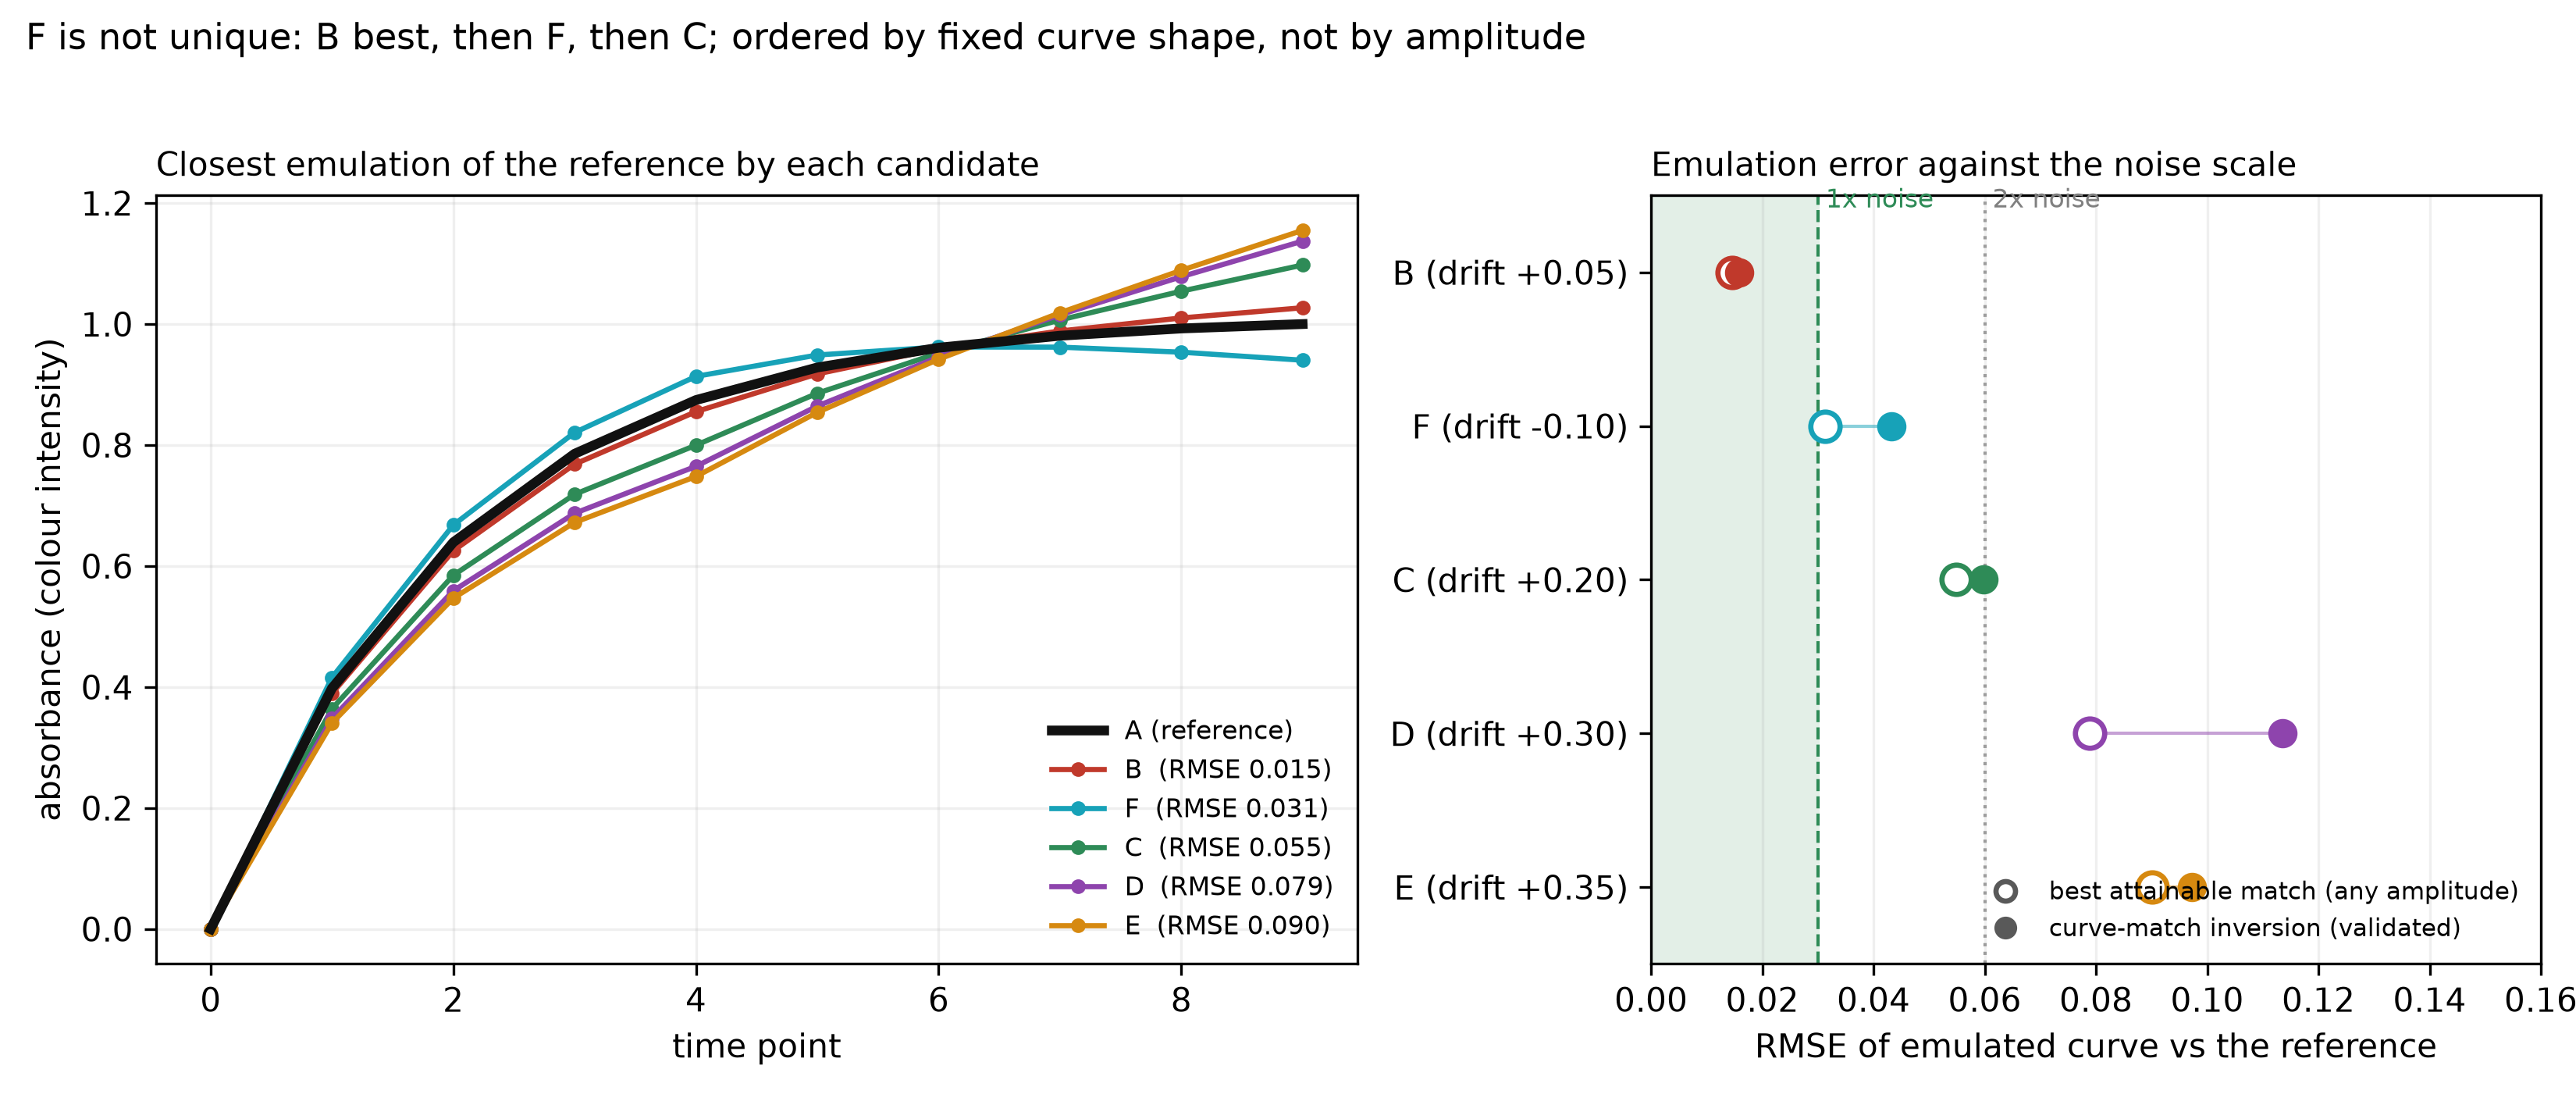

This figure's Python source:
"""Validate the inversion against the withheld ground truth: how close can each candidate get to A?

Left: the reference colour-development curve (chromogen A at the centre point) with each candidate's
closest attainable emulation, the best amplitude for that compound's fixed shape. Because the
continuous factors move only amplitude and each compound carries a fixed late-time drift, the
candidates separate at the tail: B and F track the reference, C is close, D and E lift away. Right:
the emulation error (RMSE to the reference) per candidate against the measurement-noise scale; the
open marker is each compound's best attainable match (best at any amplitude), the filled marker is what the
coding-invariant curve-match inversion actually reaches when its real-unit settings are pushed back
through the simulator. Ordered by late-time drift. Regenerates ``colour-inversion-validation.png``.
"""

import numpy as np
import matplotlib.pyplot as plt
from matplotlib.lines import Line2D

from colour_case_study import (
    CONT, GROUND_TRUTH, REF_SHAPE, TAIL_BASIS, TIME_POINTS,
    build_design, coded_to_real, curve_match_inversion, ground_truth_curve, shape_floor, simulate_curves,
)

NOISE = 0.03
design = build_design("i_optimal", 60)
curves = simulate_curves(design)
goal = ground_truth_curve("A", [0, 0, 0, 0])          # reference: A at centre, noiseless

order = ["B", "F", "C", "D", "E"]                       # by |drift|, closest first
palette = {"A": "#111111", "B": "#c0392b", "C": "#2e8b57", "D": "#8e44ad", "E": "#d68910", "F": "#17a2b8"}
cm = curve_match_inversion(design, curves, "treatment")

fig, (axL, axR) = plt.subplots(1, 2, figsize=(11.0, 4.7), gridspec_kw={"width_ratios": [1.35, 1]})

# ---- Left: reference + best-emulation curves ----
axL.plot(TIME_POINTS, goal, color=palette["A"], lw=3.0, label="A (reference)", zorder=5)
for c in order:
    floor_rmse, amp = shape_floor(c)
    emul = amp * np.clip(REF_SHAPE + GROUND_TRUTH[c]["drift"] * TAIL_BASIS, 0.0, None)
    axL.plot(TIME_POINTS, emul, color=palette[c], lw=1.6, marker="o", ms=3.5,
             label=f"{c}  (RMSE {floor_rmse:.3f})")
axL.set_xlabel("time point")
axL.set_ylabel("absorbance (colour intensity)")
axL.set_title("Closest emulation of the reference by each candidate", fontsize=10, loc="left")
axL.legend(frameon=False, fontsize=8, loc="lower right")
axL.grid(alpha=0.2)

# ---- Right: emulation error vs the noise scale ----
y = {c: len(order) - 1 - i for i, c in enumerate(order)}
axR.axvspan(0, NOISE, color="#e3efe7", zorder=0)
axR.axvline(NOISE, color="#2e8b57", lw=1.0, ls="--", zorder=1)
axR.axvline(2 * NOISE, color="0.6", lw=1.0, ls=":", zorder=1)
axR.text(NOISE, len(order) - 0.45, " 1x noise", color="#2e8b57", fontsize=8, va="top", ha="left")
axR.text(2 * NOISE, len(order) - 0.45, " 2x noise", color="0.5", fontsize=8, va="top", ha="left")
for c in order:
    floor_rmse, _ = shape_floor(c)
    cd = [float(cm.loc[c, f"{n}_coded"]) for n in CONT]
    got = float(np.sqrt(np.mean((ground_truth_curve(c, cd) - goal) ** 2)))
    axR.plot([floor_rmse], [y[c]], marker="o", ms=9, mfc="w", mec=palette[c], mew=1.6, zorder=4)
    axR.plot([got], [y[c]], marker="o", ms=8, color=palette[c], zorder=4)
    axR.plot([floor_rmse, got], [y[c], y[c]], color=palette[c], lw=1.0, alpha=0.5, zorder=3)
axR.set_yticks(list(y.values()))
axR.set_yticklabels([f"{c} (drift {GROUND_TRUTH[c]['drift']:+.2f})" for c in order])
axR.set_ylim(-0.5, len(order) - 0.5)
axR.set_xlim(0, 0.16)
axR.set_xlabel("RMSE of emulated curve vs the reference")
axR.set_title("Emulation error against the noise scale", fontsize=10, loc="left")
axR.grid(axis="x", alpha=0.2)
legend = [Line2D([], [], marker="o", ls="", mfc="w", mec="0.35", mew=1.6, label="best attainable match (any amplitude)"),
          Line2D([], [], marker="o", ls="", color="0.35", label="curve-match inversion (validated)")]
axR.legend(handles=legend, frameon=False, fontsize=7.5, loc="lower right")

fig.suptitle("F is not unique: B best, then F, then C; ordered by fixed curve shape, not by amplitude",
             fontsize=11, x=0.01, ha="left")
fig.tight_layout(rect=(0, 0, 1, 0.96))
fig.savefig("colour-inversion-validation.png", dpi=300, facecolor="w", edgecolor="w", transparent=True)
print("saved colour-inversion-validation.png")
